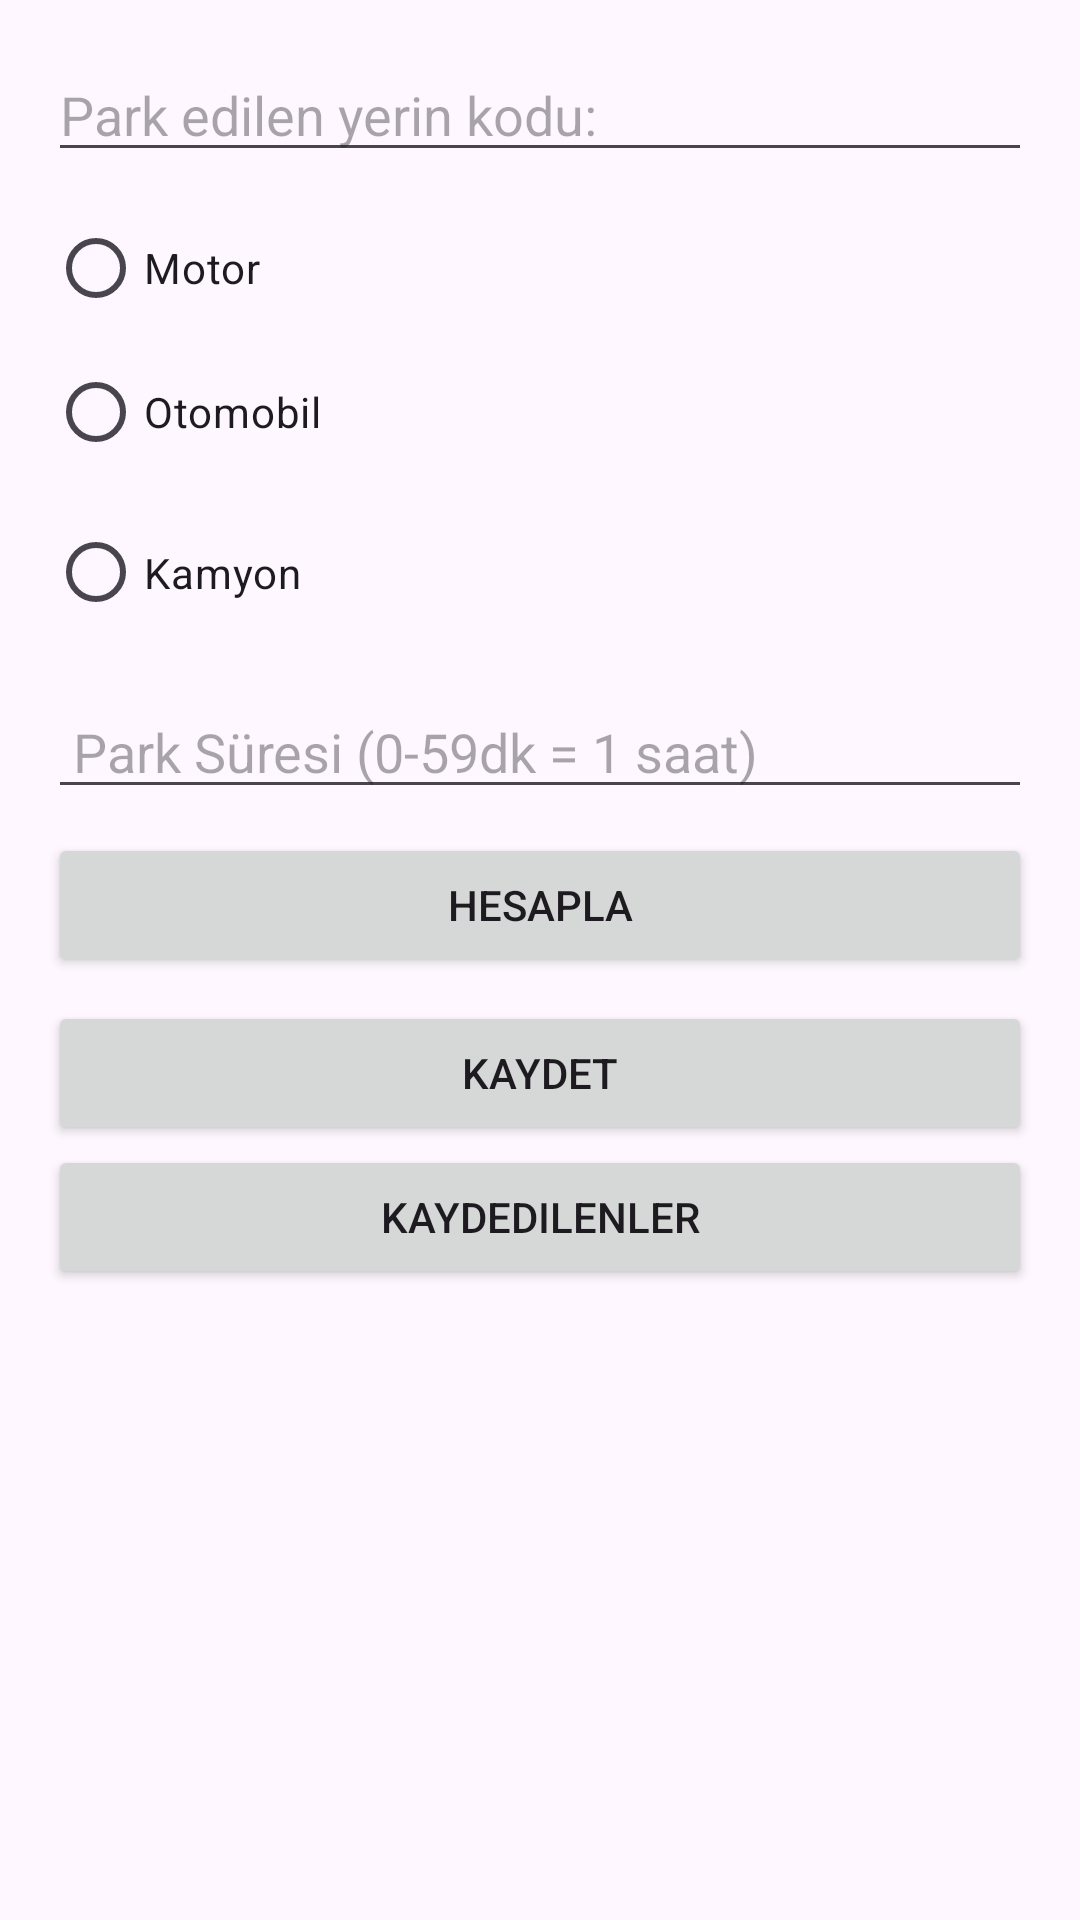

Reconstruct the res/layout file that produces this screen, plus the resources it refers to.
<!-- AndroidManifest.xml: application theme Theme.Tugceeincir -->
<!-- res/layout/activity_parking.xml -->
<LinearLayout
    xmlns:android="http://schemas.android.com/apk/res/android"
    android:layout_width="match_parent"
    android:layout_height="match_parent"
    android:orientation="vertical"
    android:padding="16dp">

    <EditText
        android:id="@+id/etParkingSpot"
        android:layout_width="match_parent"
        android:layout_height="wrap_content"
        android:hint="Park edilen yerin kodu: " />

    <RadioGroup
        android:id="@+id/rgVehicleType"
        android:layout_width="match_parent"
        android:layout_height="wrap_content"
        android:orientation="vertical"
        android:layout_marginTop="8dp">

        <RadioButton
            android:id="@+id/rbMotor"
            android:layout_width="match_parent"
            android:layout_height="wrap_content"
            android:text="Motor" />

        <RadioButton
            android:id="@+id/rbCar"
            android:layout_width="match_parent"
            android:layout_height="wrap_content"
            android:text="Otomobil" />

        <RadioButton
            android:id="@+id/rbTruck"
            android:layout_width="match_parent"
            android:layout_height="59dp"
            android:text="Kamyon" />
    </RadioGroup>

    <EditText
        android:id="@+id/etHours"
        android:layout_width="match_parent"
        android:layout_height="wrap_content"
        android:layout_marginTop="8dp"
        android:hint=" Park Süresi (0-59dk = 1 saat)"
        android:inputType="number" />

    <Button
        android:id="@+id/btnCalculate"
        android:layout_width="match_parent"
        android:layout_height="wrap_content"
        android:text="Hesapla"
        android:layout_marginTop="8dp" />

    <Button
        android:id="@+id/btnSave"
        android:layout_width="match_parent"
        android:layout_height="wrap_content"
        android:text="Kaydet"
        android:layout_marginTop="8dp" />

    <Button
        android:id="@+id/btnrecords"
        android:layout_width="match_parent"
        android:layout_height="wrap_content"
        android:text="Kaydedilenler" />

</LinearLayout>
<!-- resources referenced by this layout -->
<resources>
  <style name="Theme.Tugceeincir" parent="Base.Theme.Tugceeincir" />
  <style name="Base.Theme.Tugceeincir" parent="Theme.Material3.DayNight.NoActionBar">
          
          
      </style>
</resources>
